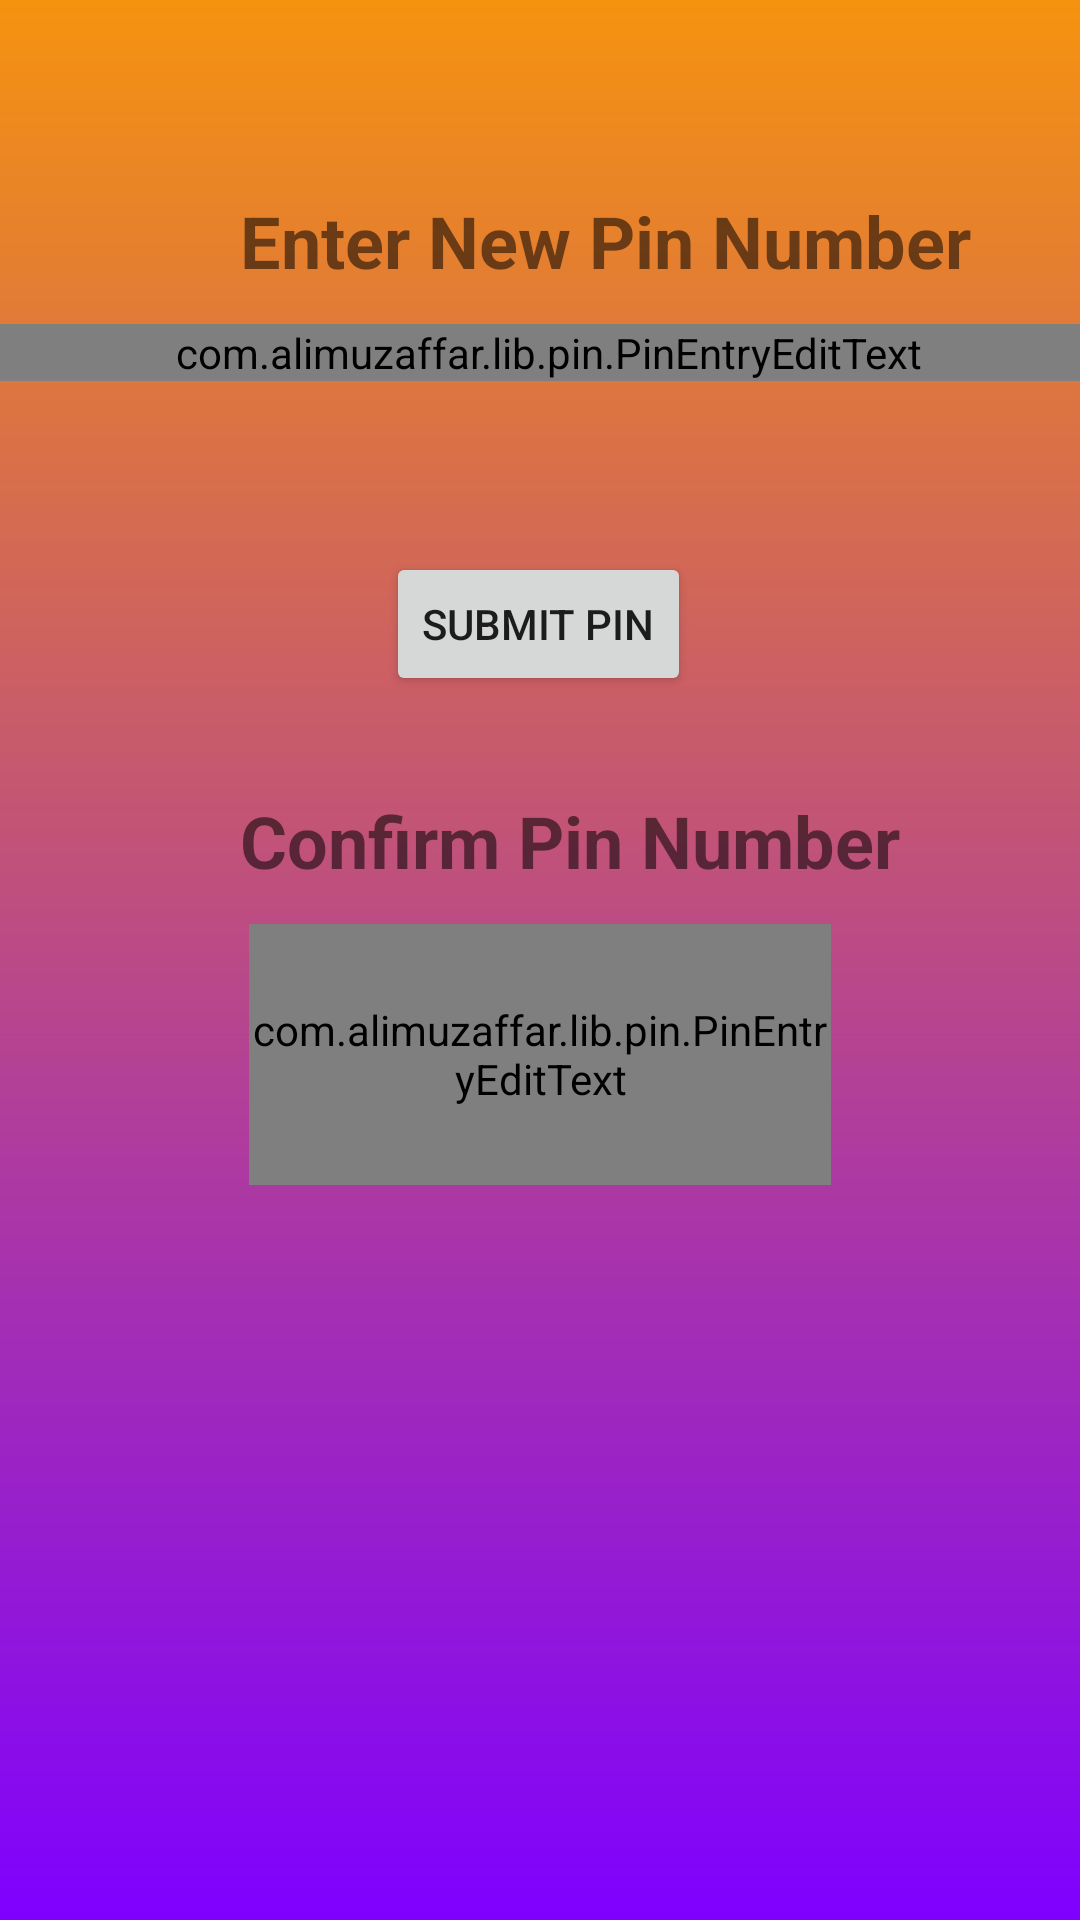

This screen was rendered from an Android layout file. Write that file and the resources it references.
<!-- AndroidManifest.xml: application theme AppTheme -->
<!-- res/layout/activity_change_pin_number_new.xml -->
<?xml version="1.0" encoding="utf-8"?>
<android.support.constraint.ConstraintLayout xmlns:android="http://schemas.android.com/apk/res/android"
    xmlns:app="http://schemas.android.com/apk/res-auto"
    xmlns:tools="http://schemas.android.com/tools"
    android:layout_width="match_parent"
    android:layout_height="match_parent"
    android:background="@drawable/gradient"
    tools:context=".ChangePinNumber"
    android:clickable="true">

    
    <com.alimuzaffar.lib.pin.PinEntryEditText
        android:id="@+id/pinEditText2"
        android:layout_width="431dp"
        android:layout_height="0dp"
        android:layout_marginStart="32dp"
        android:layout_marginTop="108dp"
        android:layout_marginEnd="32dp"
        android:cursorVisible="false"
        android:digits="1234567890"
        android:inputType="numberPassword"
        android:maxLength="4"
        android:textIsSelectable="false"
        android:textSize="40sp"
        android:textStyle="bold"
        app:layout_constraintEnd_toEndOf="parent"
        app:layout_constraintHorizontal_bias="0.481"
        app:layout_constraintStart_toStartOf="parent"
        app:layout_constraintTop_toTopOf="parent"
        app:pinAnimationType="popIn"
        app:pinBackgroundIsSquare="true"
        app:pinLineColors="@android:color/black" />

    <com.alimuzaffar.lib.pin.PinEntryEditText
        android:id="@+id/pinConfirmEditText2"
        android:layout_width="0dp"
        android:layout_height="87dp"
        android:layout_marginStart="83dp"
        android:layout_marginTop="308dp"
        android:layout_marginEnd="83dp"
        android:cursorVisible="false"
        android:digits="1234567890"
        android:inputType="numberPassword"
        android:maxLength="4"
        android:textIsSelectable="false"
        android:textSize="40sp"
        android:textStyle="bold"
        app:layout_constraintEnd_toEndOf="parent"
        app:layout_constraintHorizontal_bias="1.0"
        app:layout_constraintStart_toStartOf="parent"
        app:layout_constraintTop_toTopOf="parent"
        app:pinAnimationType="popIn"
        app:pinBackgroundIsSquare="true"
        app:pinLineColors="@android:color/black" />

    <Button
        android:id="@+id/submitBtn2"
        android:layout_width="wrap_content"
        android:layout_height="wrap_content"
        android:layout_marginStart="8dp"
        android:layout_marginEnd="8dp"
        android:layout_marginBottom="408dp"
        android:text="@string/submit_pin"
        app:layout_constraintBottom_toBottomOf="parent"
        app:layout_constraintEnd_toEndOf="parent"
        app:layout_constraintHorizontal_bias="0.498"
        app:layout_constraintStart_toStartOf="parent"
        app:layout_constraintTop_toBottomOf="@+id/pinEditText"
        app:layout_constraintVertical_bias="0.996" />

    <TextView
        android:id="@+id/textView3"
        android:layout_width="330dp"
        android:layout_height="43dp"
        android:layout_marginStart="80dp"
        android:layout_marginTop="64dp"
        android:text="@string/enter_new_pin_number"
        android:textSize="24sp"
        android:textStyle="bold"
        app:layout_constraintStart_toStartOf="parent"
        app:layout_constraintTop_toTopOf="parent" />

    <TextView
        android:id="@+id/textView4"
        android:layout_width="330dp"
        android:layout_height="43dp"
        android:layout_marginStart="80dp"
        android:layout_marginTop="264dp"
        android:text="@string/confirm_pin_number"
        android:textSize="24sp"
        android:textStyle="bold"
        app:layout_constraintStart_toStartOf="parent"
        app:layout_constraintTop_toTopOf="parent" />



</android.support.constraint.ConstraintLayout>
<!-- resources referenced by this layout -->
<resources>
  <!-- drawable gradient (drawable) -->
  <?xml version="1.0" encoding="utf-8"?>
  <shape android:shape="rectangle"
      xmlns:android="http://schemas.android.com/apk/res/android">
      <gradient
          android:startColor="#7f00ff"
          android:endColor="#F5930F"
          android:angle="90"
          />
  
  
  </shape>
  <string name="confirm_pin_number">Confirm Pin Number</string>
  <string name="enter_new_pin_number">Enter New Pin Number</string>
  <string name="submit_pin">Submit Pin</string>
</resources>
